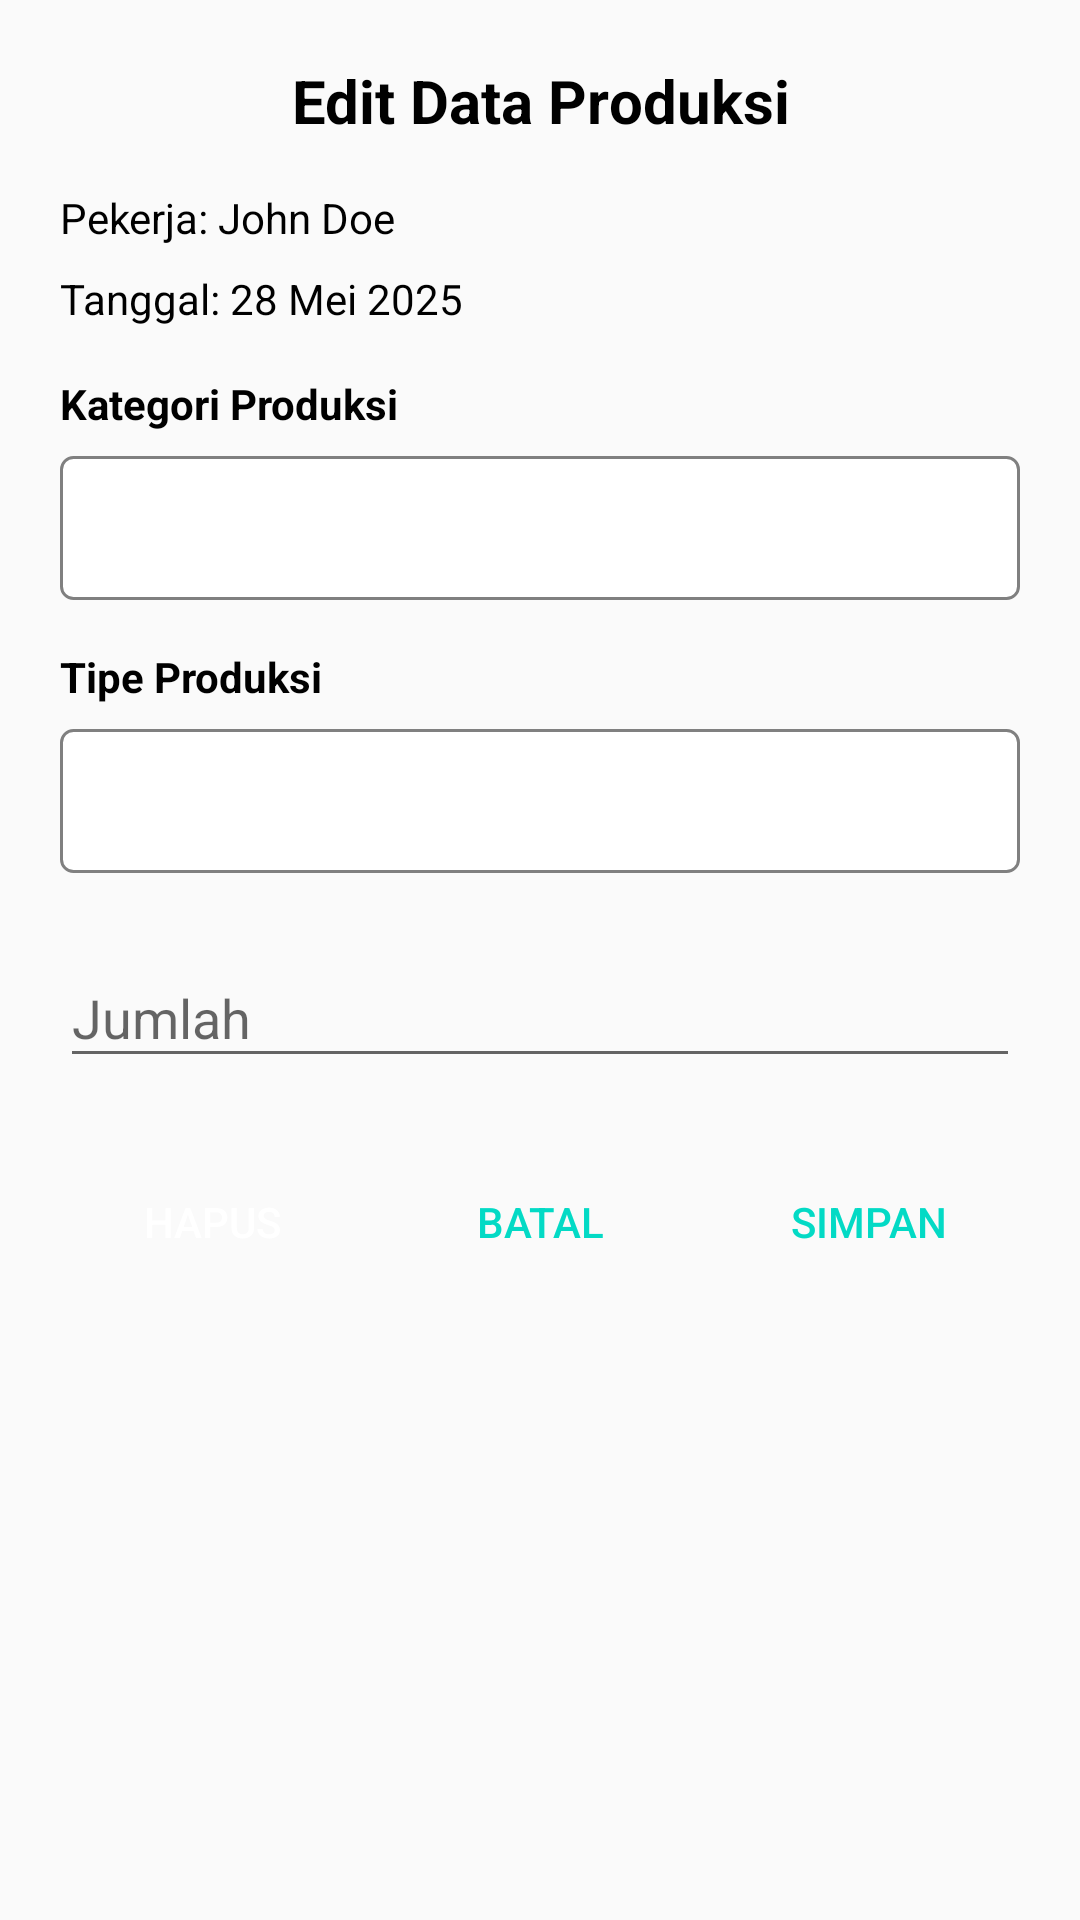

Produce the Android XML layout that renders to this screen, including the resource entries it uses.
<!-- AndroidManifest.xml: application theme Theme.EPrecast -->
<!-- res/layout/dialog_edit_produksi_full.xml -->
<?xml version="1.0" encoding="utf-8"?>
<LinearLayout xmlns:android="http://schemas.android.com/apk/res/android"
    xmlns:app="http://schemas.android.com/apk/res-auto"
    android:layout_width="match_parent"
    android:layout_height="wrap_content"
    android:orientation="vertical"
    android:padding="20dp">

    <TextView
        android:id="@+id/dialog_title"
        android:layout_width="match_parent"
        android:layout_height="wrap_content"
        android:text="Edit Data Produksi"
        android:textSize="20sp"
        android:textStyle="bold"
        android:textColor="@color/black"
        android:gravity="center"
        android:layout_marginBottom="16dp" />

    <TextView
        android:id="@+id/current_worker_details"
        android:layout_width="match_parent"
        android:layout_height="wrap_content"
        android:text="Pekerja: John Doe"
        android:textColor="@color/black"
        android:textSize="14sp"
        android:layout_marginBottom="8dp"/>

    <TextView
        android:id="@+id/current_date_details"
        android:layout_width="match_parent"
        android:layout_height="wrap_content"
        android:text="Tanggal: 28 Mei 2025"
        android:textColor="@color/black"
        android:textSize="14sp"
        android:layout_marginBottom="16dp"/>

    <TextView
        android:layout_width="wrap_content"
        android:layout_height="wrap_content"
        android:text="Kategori Produksi"
        android:textColor="@color/black"
        android:textStyle="bold"
        android:textSize="14sp" />

    <Spinner
        android:id="@+id/edit_category_spinner"
        android:layout_width="match_parent"
        android:layout_height="48dp"
        android:background="@drawable/select"
        android:layout_marginTop="8dp"
        android:layout_marginBottom="16dp"/>

    <TextView
        android:layout_width="wrap_content"
        android:layout_height="wrap_content"
        android:text="Tipe Produksi"
        android:textColor="@color/black"
        android:textStyle="bold"
        android:textSize="14sp" />

    <Spinner
        android:id="@+id/edit_type_spinner"
        android:layout_width="match_parent"
        android:layout_height="48dp"
        android:background="@drawable/select"
        android:layout_marginTop="8dp"
        android:layout_marginBottom="16dp"/>

    <com.google.android.material.textfield.TextInputLayout
        android:id="@+id/edit_quantity_layout"
        android:layout_width="match_parent"
        android:layout_height="wrap_content"
        android:hint="Jumlah">

        <com.google.android.material.textfield.TextInputEditText
            android:id="@+id/edit_quantity_input"
            android:layout_width="match_parent"
            android:layout_height="wrap_content"
            android:inputType="numberDecimal" />
    </com.google.android.material.textfield.TextInputLayout>

    <LinearLayout
        android:layout_width="match_parent"
        android:layout_height="wrap_content"
        android:orientation="horizontal"
        android:layout_marginTop="24dp">

        <Button
            android:id="@+id/btn_delete_edit"
            style="?attr/buttonBarNegativeButtonStyle"
            android:layout_width="0dp"
            android:layout_height="wrap_content"
            android:layout_weight="1"
            android:text="Hapus"
            android:textColor="@android:color/white"
            android:backgroundTint="@color/red_error" /> <Button
        android:id="@+id/btn_cancel_edit"
        style="?attr/buttonBarNegativeButtonStyle"
        android:layout_width="0dp"
        android:layout_height="wrap_content"
        android:layout_weight="1"
        android:layout_marginStart="8dp"
        android:text="Batal" />

        <Button
            android:id="@+id/btn_save_edit"
            style="?attr/buttonBarPositiveButtonStyle"
            android:layout_width="0dp"
            android:layout_height="wrap_content"
            android:layout_weight="1"
            android:layout_marginStart="8dp"
            android:text="Simpan" />
    </LinearLayout>

</LinearLayout>
<!-- resources referenced by this layout -->
<resources>
  <color name="black">#000000</color>
  <color name="red_error">#FF0000</color>
  <!-- drawable select (drawable) -->
  <?xml version="1.0" encoding="utf-8"?>
  <shape xmlns:android="http://schemas.android.com/apk/res/android"
      android:shape="rectangle">
      <solid android:color="@color/white" />
      <corners android:radius="4dp" />
      <stroke
          android:width="1dp"
          android:color="#808080" />
  </shape>
  <style name="Theme.EPrecast" parent="Base.Theme.EPrecast">
          <item name="colorPrimary">#6200EE</item>
          <item name="colorPrimaryDark">#3700B3</item>
          <item name="colorAccent">#03DAC5</item>
          <item name="android:statusBarColor">@android:color/transparent</item> 
          <item name="android:windowLightStatusBar">true</item> 
      </style>
  <color name="white">#FFFFFF</color>
  <style name="Base.Theme.EPrecast" parent="Theme.AppCompat.Light.NoActionBar">
          
          
      </style>
</resources>
